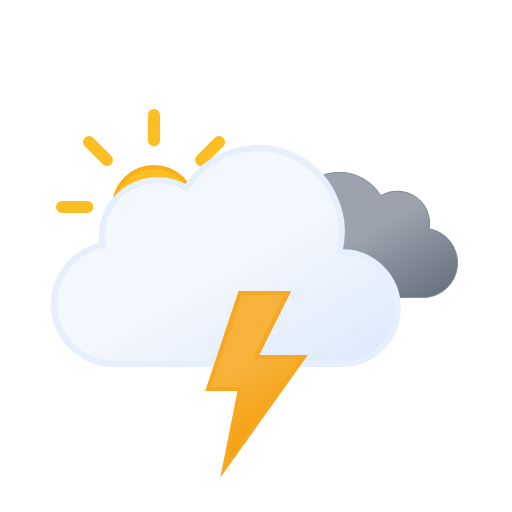
t = 0.00 s
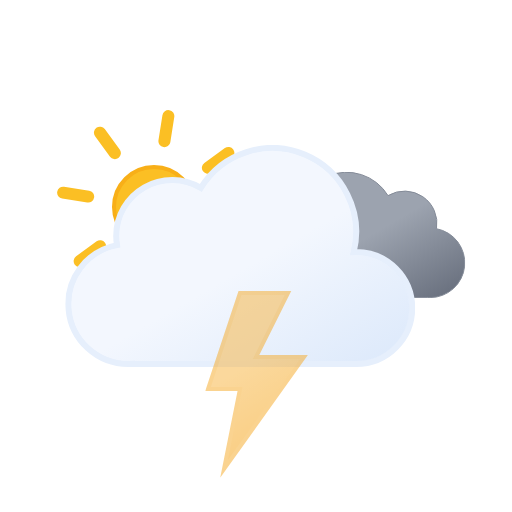
t = 1.20 s
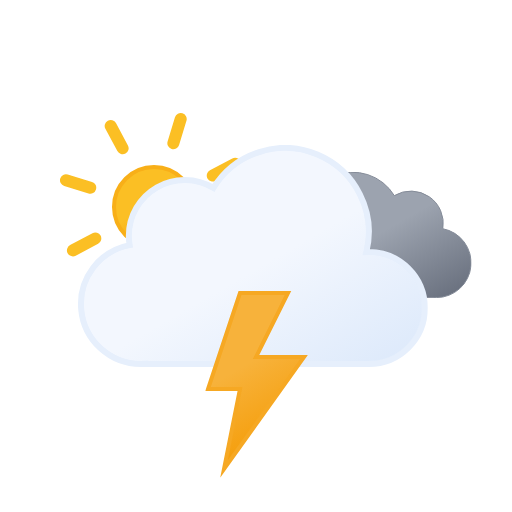
t = 2.25 s
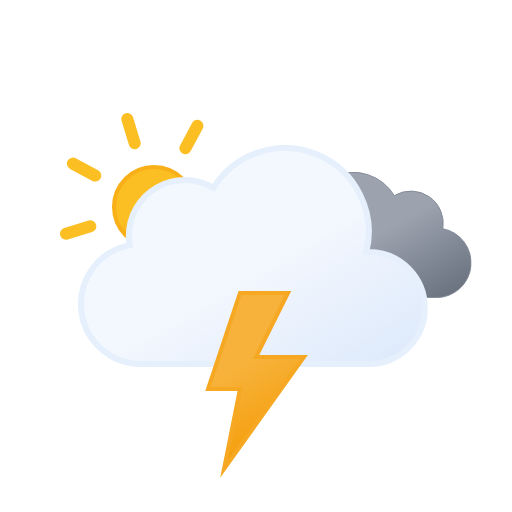
t = 3.75 s
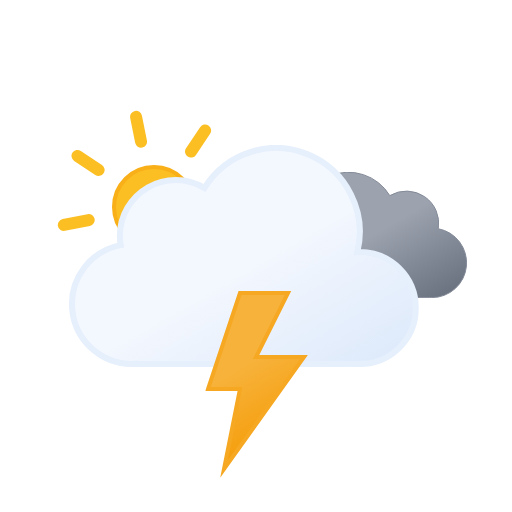
t = 4.50 s
t = 6.00 s: frame unchanged from t = 0.00 s, image omitted

The animated SVG that drew these frames (rendered in a browser with its animation timeline set to each time). Animation: 4 SMIL elements (animate=1,animateTransform=3); one cycle of 6.00 s, repeats indefinitely.

<svg xmlns="http://www.w3.org/2000/svg" xmlns:xlink="http://www.w3.org/1999/xlink" viewBox="0 0 512 512">
    <defs>
        <linearGradient id="a" x1="99.45" y1="30.68" x2="232.64" y2="261.37" gradientUnits="userSpaceOnUse">
            <stop offset="0" stop-color="#f3f7fe"/>
            <stop offset="0.45" stop-color="#f3f7fe"/>
            <stop offset="1" stop-color="#deeafb"/>
        </linearGradient>
        <linearGradient id="b" x1="52.74" y1="9.62" x2="133.36" y2="149.27" gradientUnits="userSpaceOnUse">
            <stop offset="0" stop-color="#9ca3af"/>
            <stop offset="0.45" stop-color="#9ca3af"/>
            <stop offset="1" stop-color="#6b7280"/>
        </linearGradient>
        <linearGradient id="c" x1="8.67" y1="17.07" x2="80.88" y2="142.14" gradientUnits="userSpaceOnUse">
            <stop offset="0" stop-color="#f7b23b"/>
            <stop offset="0.45" stop-color="#f7b23b"/>
            <stop offset="1" stop-color="#f59e0b"/>
        </linearGradient>
        <linearGradient id="d" x1="78" y1="63.35" x2="118" y2="132.65" gradientUnits="userSpaceOnUse">
            <stop offset="0" stop-color="#fbbf24"/>
            <stop offset="0.45" stop-color="#fbbf24"/>
            <stop offset="1" stop-color="#f59e0b"/>
        </linearGradient>
        <symbol id="f" viewBox="0 0 196 196">
            <!-- sun-core -->
            <circle cx="98" cy="98" r="40" stroke="#f8af18" stroke-miterlimit="10" stroke-width="4" fill="url(#d)"/>

            <!-- sun-rays -->
            <path d="M98,31.38V6m0,184V164.62M145.11,50.89,163.05,33M33,163.05l17.94-17.94m0-94.22L33,33m130.1,130.1-17.94-17.94M6,98H31.38M190,98H164.62" fill="none" stroke="#fbbf24" stroke-linecap="round" stroke-miterlimit="10" stroke-width="12">
                <animateTransform
                    attributeName="transform"
                    additive="sum"
                    type="rotate"
                    values="0 98 98; 45 98 98"
                    dur="6s"
                    repeatCount="indefinite"/>
            </path>
        </symbol>
        <symbol id="h" viewBox="0 0 200.26 126.12">
            <path d="M.5,93.18a32.44,32.44,0,0,0,32.44,32.44H162.69v-.12c.77,0,1.53.12,2.31.12a34.75,34.75,0,0,0,6.49-68.89A32.38,32.38,0,0,0,123,23.62,48.58,48.58,0,0,0,34.4,60.81c-.49,0-1-.07-1.46-.07A32.44,32.44,0,0,0,.5,93.18Z" stroke="#848b98" stroke-miterlimit="10" fill="url(#b)"/>
        </symbol>
        <symbol id="i" viewBox="0 0 350 222">
            <path d="M291,107c-.85,0-1.68.09-2.53.13A83.9,83.9,0,0,0,135.6,42.92,55.91,55.91,0,0,0,51,91a56.56,56.56,0,0,0,.8,9.08A60,60,0,0,0,63,219c1.35,0,2.67-.11,4-.2v.2H291a56,56,0,0,0,0-112Z" stroke="#e6effc" stroke-miterlimit="10" stroke-width="6" fill="url(#a)"/>
        </symbol>
        <symbol id="g" viewBox="0 0 398 222" overflow="visible">
            <!-- dark-cloud -->
            <use width="200.26" height="126.12" transform="translate(198 27)" xlink:href="#h">
                <animateTransform
                    attributeName="transform"
                    additive="sum"
                    type="translate"
                    values="-9 0; 9 0; -9 0"
                    dur="6s"
                    repeatCount="indefinite"/>
            </use>

            <!-- cloud -->
            <use width="350" height="222" xlink:href="#i">
                <animateTransform
                    attributeName="transform"
                    additive="sum"
                    type="translate"
                    values="-18 0; 18 0; -18 0"
                    dur="6s"
                    repeatCount="indefinite"/>
            </use>
        </symbol>
        <symbol id="e" viewBox="0 0 410.84 258" overflow="visible">
            <use width="196" height="196" xlink:href="#f"/>
            <use width="398" height="222" transform="translate(12.84 36)" xlink:href="#g"/>
        </symbol>
        <symbol id="j" viewBox="0 0 102.66 186.75">
            <!-- lightning-bolt -->
            <polygon points="34.77 2 2.77 98 34.77 98 18.77 178 98.78 66 50.77 66 82.78 2 34.77 2" stroke="#f6a823" stroke-miterlimit="10" stroke-width="4" fill="url(#c)">
                <animate
                    id="x1"
                    attributeName="opacity"
                    values="1; 1; 0; 1; 0; 1; 0; 1"
                    begin="0s; x1.end+.67s"
                    dur="1.33s"
                    keyTimes="0; .38; .5; .63; .75; .86; .94; 1"/>
            </polygon>
        </symbol>
    </defs>
    <use width="410.84" height="258" transform="translate(56 109)" xlink:href="#e"/>
    <use width="102.66" height="186.74" transform="translate(205.23 291)" xlink:href="#j"/>
</svg>
